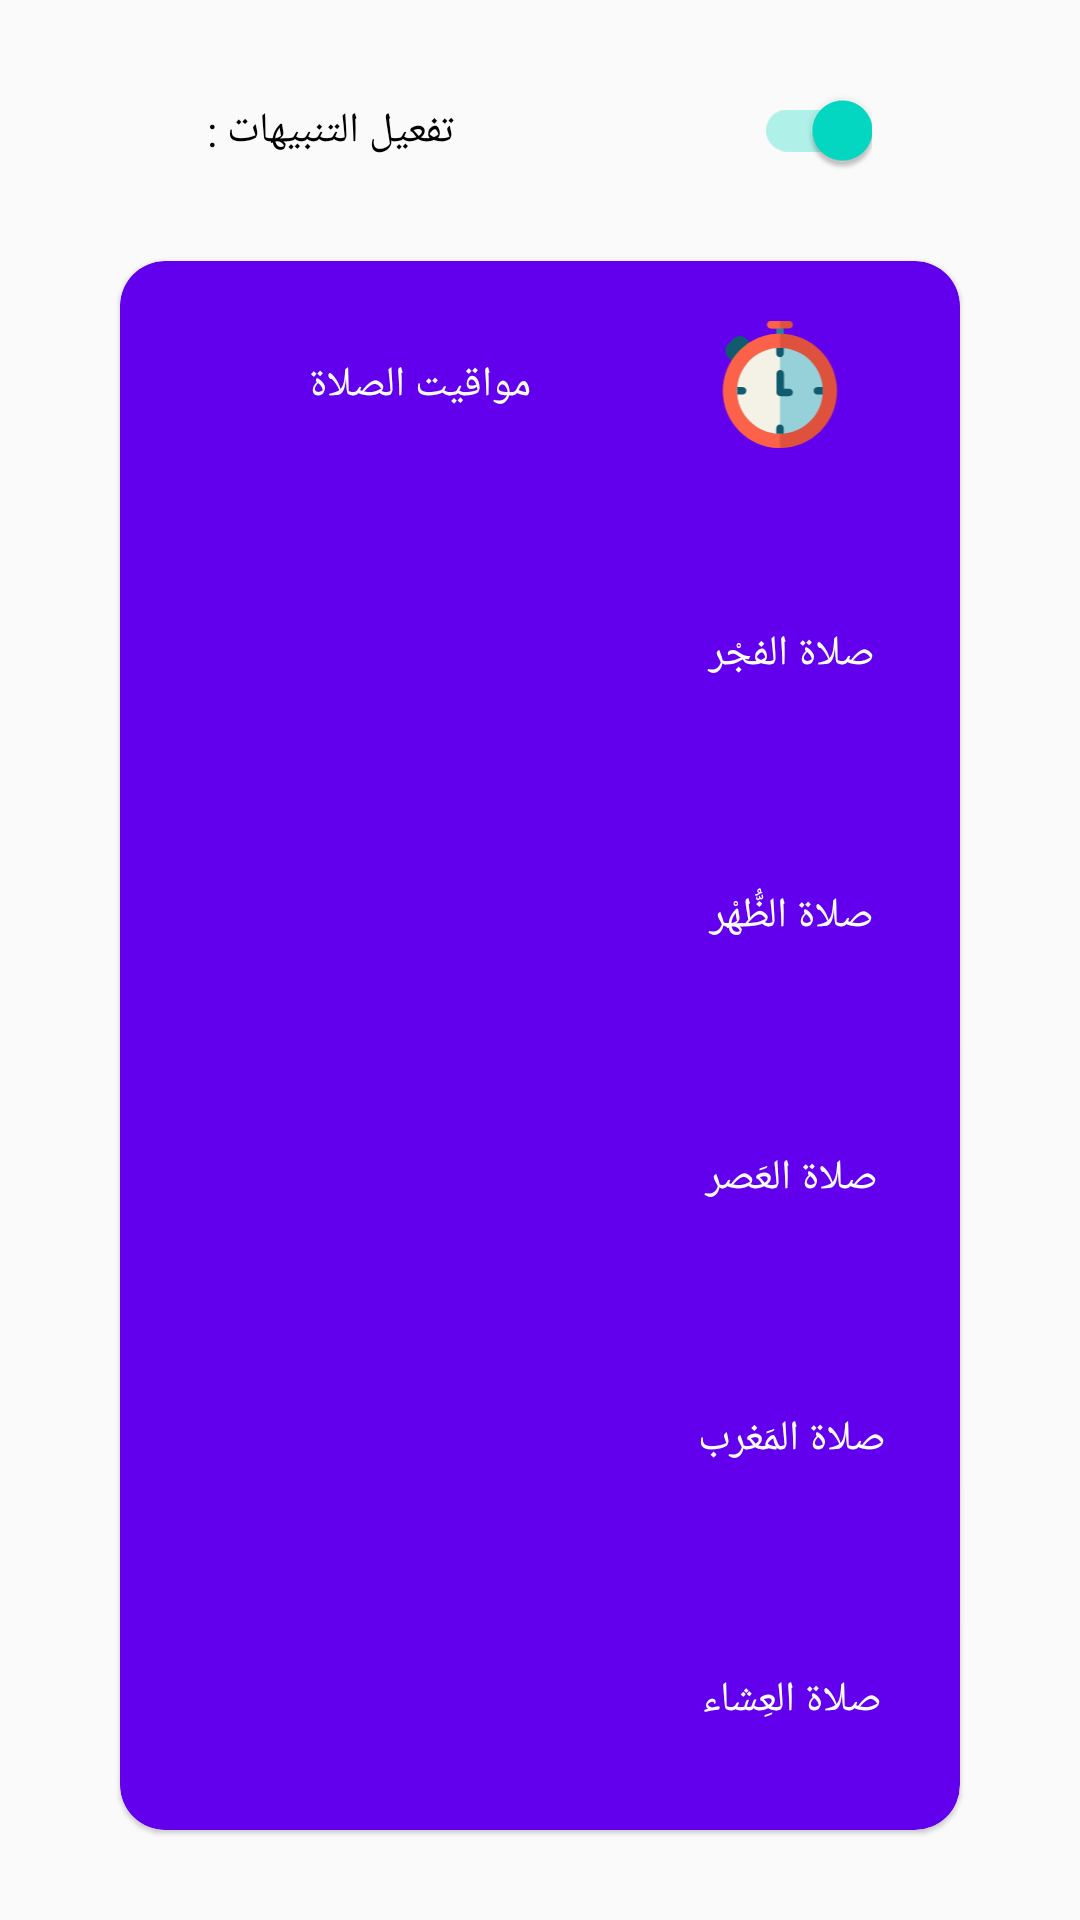

Produce the Android XML layout that renders to this screen, including the resource entries it uses.
<!-- AndroidManifest.xml: application theme AppTheme -->
<!-- res/layout/fragment_prayer_times.xml -->
<?xml version="1.0" encoding="utf-8"?>
<FrameLayout xmlns:android="http://schemas.android.com/apk/res/android"
    xmlns:tools="http://schemas.android.com/tools"
    android:layout_width="match_parent"
    android:layout_height="match_parent"
    android:id="@+id/prayerTimesFragment"
    xmlns:app="http://schemas.android.com/apk/res-auto"
    tools:context=".PrayerTimesFragment">
<LinearLayout
    android:orientation="vertical"
    android:layout_width="match_parent"
    android:layout_height="match_parent">
    <com.google.android.material.switchmaterial.SwitchMaterial
        android:id="@+id/switch1"
        android:layout_width="wrap_content"
        android:layout_height="wrap_content"
        android:switchMinWidth="56dp"
        android:layout_gravity="center"
        android:layout_marginVertical="30dp"
        android:text="@string/notifications"
        android:checked="true"
        app:switchPadding="100dp"
        android:textOff="OFF"
        android:textOn="ON"/>

    <com.google.android.material.card.MaterialCardView
        android:layout_width="match_parent"
        android:layout_height="match_parent"
        android:layout_marginHorizontal="40dp"
        android:layout_marginBottom="30dp"
        android:id="@+id/prayerBox"
        app:cardCornerRadius="15dp"
        android:elevation="5dp"
        >
        <LinearLayout
            android:layout_width="match_parent"
            android:orientation="vertical"
            android:layout_height="match_parent">
            <LinearLayout
                android:layout_marginHorizontal="20dp"
                android:layout_marginBottom="10dp"
                android:layout_marginTop="5dp"
                android:layout_weight="6"
                android:layout_width="match_parent"
                android:layout_height="match_parent"
                android:orientation="horizontal">
                <TextView
                    android:id="@+id/titlePrayerTimes"
                    android:text="@string/titlePrayerTimes"
                    android:layout_width="match_parent"
                    android:layout_height="match_parent"
                    android:gravity="center"
                    android:textColor="@color/white"
                    android:layout_weight="1">

                </TextView>
                <ImageView
                    android:id="@+id/imagePrayerTimes"
                    android:layout_weight="2"
                    android:layout_margin="15dp"
                    android:src="@drawable/ic_mawa9it"
                    android:layout_width="match_parent"
                    android:layout_height="match_parent"/>

            </LinearLayout>
            <LinearLayout
                android:layout_weight="6"
                android:layout_width="match_parent"
                android:layout_height="match_parent">

                <LinearLayout
                    android:layout_width="match_parent"
                    android:layout_height="match_parent">

                    <TextView
                        android:id="@+id/salat1"
                        android:gravity="center"
                        android:textColor="@color/white"
                        android:layout_width="match_parent"
                        android:layout_weight="1"
                        android:layout_height="match_parent" />

                    <TextView
                        android:text="@string/salatSob7"
                        android:gravity="center"
                        android:textColor="@color/white"
                        android:layout_weight="1.5"
                        android:layout_width="match_parent"
                        android:layout_height="match_parent" />
                </LinearLayout>
            </LinearLayout>

            <LinearLayout
                android:layout_weight="6"
                android:layout_width="match_parent"
                android:layout_height="match_parent">

                <LinearLayout
                    android:layout_width="match_parent"
                    android:layout_height="match_parent">

                    <TextView
                        android:id="@+id/salat2"
                        android:gravity="center"
                        android:layout_width="match_parent"
                        android:layout_weight="1"
                        android:textColor="@color/white"
                        android:layout_height="match_parent" />

                    <TextView
                        android:text="@string/salatDohr"
                        android:gravity="center"
                        android:textColor="@color/white"
                        android:layout_weight="1.5"
                        android:layout_width="match_parent"
                        android:layout_height="match_parent" />
                </LinearLayout>
            </LinearLayout>

            <LinearLayout
                android:layout_weight="6"
                android:layout_width="match_parent"
                android:layout_height="match_parent">

                <LinearLayout
                    android:layout_width="match_parent"
                    android:layout_height="match_parent">

                    <TextView
                        android:id="@+id/salat3"
                        android:gravity="center"
                        android:layout_width="match_parent"
                        android:layout_weight="1"
                        android:textColor="@color/white"
                        android:layout_height="match_parent" />

                    <TextView
                        android:text="@string/salat3asr"
                        android:gravity="center"
                        android:textColor="@color/white"
                        android:layout_weight="1.5"
                        android:layout_width="match_parent"
                        android:layout_height="match_parent" />
                </LinearLayout>
            </LinearLayout>

            <LinearLayout
                android:layout_weight="6"
                android:layout_width="match_parent"
                android:layout_height="match_parent">

                <LinearLayout
                    android:layout_width="match_parent"
                    android:layout_height="match_parent">

                    <TextView
                        android:id="@+id/salat4"
                        android:gravity="center"
                        android:layout_width="match_parent"
                        android:layout_weight="1"
                        android:textColor="@color/white"
                        android:layout_height="match_parent" />

                    <TextView
                        android:text="@string/salatMaghreb"
                        android:gravity="center"
                        android:textColor="@color/white"
                        android:layout_weight="1.5"
                        android:layout_width="match_parent"
                        android:layout_height="match_parent" />
                </LinearLayout>
            </LinearLayout>

            <LinearLayout
                android:layout_weight="6"
                android:layout_width="match_parent"
                android:layout_height="match_parent">

                <LinearLayout
                    android:layout_width="match_parent"
                    android:layout_height="match_parent">

                    <TextView
                        android:id="@+id/salat5"
                        android:gravity="center"
                        android:layout_width="match_parent"
                        android:layout_weight="1"
                        android:textColor="@color/white"
                        android:layout_height="match_parent" />

                    <TextView
                        android:text="@string/salatAishaa"
                        android:gravity="center"
                        android:textColor="@color/white"
                        android:layout_weight="1.5"
                        android:layout_width="match_parent"
                        android:layout_height="match_parent" />
                </LinearLayout>
            </LinearLayout>
        </LinearLayout>
    </com.google.android.material.card.MaterialCardView>
</LinearLayout>
</FrameLayout>
<!-- resources referenced by this layout -->
<resources>
  <!-- drawable ic_mawa9it: vector/xml drawable (drawable, 3228 chars, omitted) -->
  <string name="notifications">تفعيل التنبيهات  :</string>
  <string name="salat3asr">صلاة العَصر</string>
  <string name="salatAishaa">صلاة العِشاء</string>
  <string name="salatDohr">صلاة الظُّهْر</string>
  <string name="salatMaghreb">صلاة المَغرب</string>
  <string name="salatSob7">صلاة الفجْر</string>
  <string name="titlePrayerTimes"> مواقيت الصلاة</string>
  <style name="AppTheme" parent="Theme.MaterialComponents.Light.NoActionBar.Bridge">
          
          <item name="colorPrimary">@color/colorPrimary</item>
          <item name="colorPrimaryDark">@color/colorPrimaryDark</item>
          <item name="colorAccent">@color/colorAccent</item>
          <item name="materialCardViewStyle">@style/AppThemeCardView</item>
      </style>
  <style name="AppThemeCardView" parent="Widget.MaterialComponents.CardView">
          <item name="cardBackgroundColor">@color/colorPrimary</item>
      </style>
  <!-- not gathered from this repository: default colours our renderer supplied (Android Studio template values) -->
  <color name="white">#FFFFFFFF</color>
  <color name="colorPrimary">#FF6200EE</color>
  <color name="colorPrimaryDark">#FF3700B3</color>
  <color name="colorAccent">#FF03DAC5</color>
</resources>
